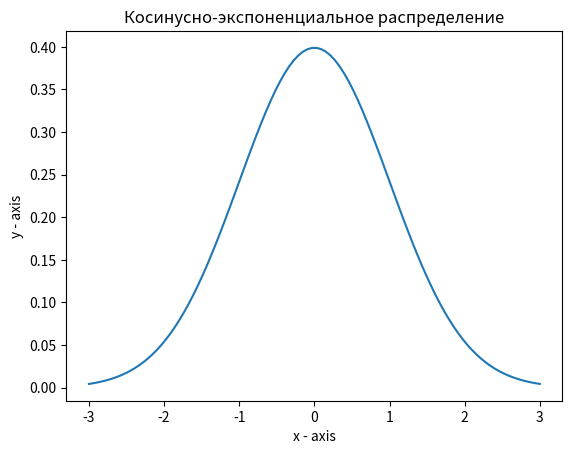

The matplotlib source for this figure:
# importing the required module
import math
import random as rand
import numpy as np
import scipy.stats as stats
# import gaussian_kde, norm

import matplotlib.pyplot as plt

V_FORM = 0.1
B1 = 1.03
DISPERSION = 0.39
EXCESS = 3.36
CAPACITY = 1000

B4 = 2 * B1 * math.tan(B1)

def cos_exp_clean(v, b1, b4):
    """
    Генерация случайной величины на основе косинусно-эконенциального распределения
    :param v: параметр формы
    :param b1: параметр b1
    :param b4: параметр b4
    :return: значение случайной величины
    """
    r1 = rand.random()
    if r1 >= v:
        r4 = rand.random()
        x2 = 1 - math.log(r4) / b4
        if r1 < v / 2:
            return x2
        else:
            return -x2
    else:
        while True:
            r2 = rand.random()
            r3 = rand.random()
            x1 = 2 * r2 - 1
            if r3 <= math.pow(math.cos(b1 * x1), 2):
                return x1

# def norm_pdf(x, mu, sigma):
#     return 1.0 / (sigma * math.sqrt(2.0 * math.pi)) * math.exp(-(pow((x - mu)/sigma, 2)/2.0))


# res = []
# for i in range(0, CAPACITY):
#     res_value = cos_exp_clean(V_FORM, B1, B4)
#
#     # print(f'{i}-ая итерация. Результат: {res_value}')
#     res.append(res_value)

res = np.random.normal(0, 1, 1000)

print(res)
mu = 0
variance = 1
sigma = math.sqrt(variance)
x = np.linspace(mu - 3*sigma, mu + 3*sigma, 100)
plt.plot(x, stats.norm.pdf(x, mu, sigma))
# density = gaussian_kde(res)
# # plotting the points
# plt.plot(density)
# plt.hist(res, histtype='step', density=True, cumulative=True, bins=len(res))
# plt.hist(res, density=True, bins=len(res))
# naming the x axis
plt.xlabel('x - axis')
# naming the y axis
plt.ylabel('y - axis')

# giving a title to my graph
plt.title('Косинусно-экспоненциальное распределение')

# function to show the plot
plt.savefig('cos_exp_clean.png')